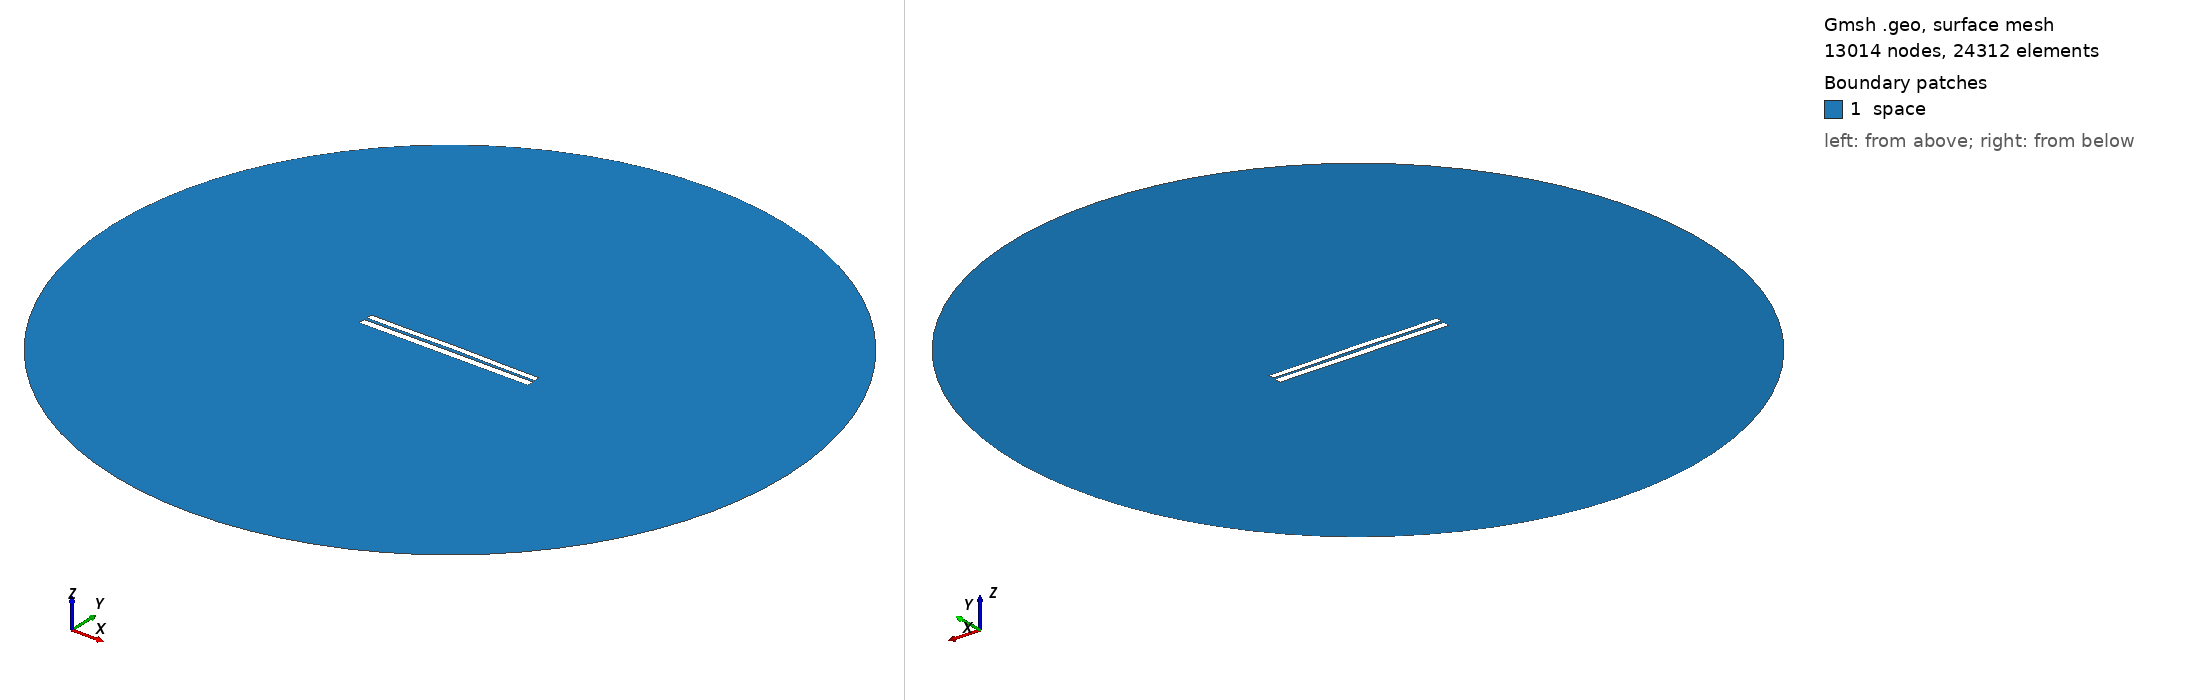

Gmsh geometry script, surface-meshed: 13014 nodes, 24312 surface elements. Boundary patches (legend numbers): 1 space. Left view from above one corner, right view from below the opposite corner. Legend entries are the model's physical surfaces. The drawing asked Gmsh for element sizes between 1% and 20% of the model's largest extent; the script's own settings can give other sizes.

=== 6362.geo (drawn) ===
//---------------------------------------
// Geometry kernel
//---------------------------------------

SetFactory("OpenCASCADE");



//---------------------------------------
// Parameters of the geometry
//---------------------------------------

// Overetch of the upper plate
overetch = 0.25;

// Distance between the plates
distance = 1.5;

// Discretization over the x axis (for the deformation)
nx = 50; 

// Length of the plate
L = 100 - overetch; 

// Number of modes
n = 4; 

// 1st mode coefficient
coeff(1) = -0.15;
beta(1) = 0.596864 * 3.1415926535 / L;

// 2nd mode coefficient
coeff(2) = 0.15;
beta(2) = 1.49418 * 3.1415926535 / L;

// 3rd mode coefficient
coeff(3) = 0.0;
beta(3) = 2.50025 * 3.1415926535 / L;

// 4th mode coefficient
coeff(4) = -0.075;
beta(4) = 3.49999 * 3.1415926535 / L;



//---------------------------------------
// Upper plate (deformed rectangle)
//---------------------------------------

// Coordiantes of the upper plate
xmin = -50;
xmax = 50 - overetch;

// Height of the upper plate
yheight = 4 - 2 * overetch;

// Indexes of the points
UpperID[] = {};
LowerID[] = {};
LeftID[] = {};
RightID[] = {};

// Point index
p = 1;

// Horizontal edges
For i In {1:nx}
    x = xmin + (i-1)*(xmax - xmin)/(nx-1);

    y_bottom = distance / 2 + overetch;
    For j In {1:n}
        C = (Cosh(beta(j)*L) + Cos(beta(j)*L)) / (Sinh(beta(j)*L) + Sin(beta(j)*L));
        y_bottom  = y_bottom + coeff(j) * (Cosh(beta(j)*(x+50)) - Cos(beta(j)*(x+50)) - C * (Sinh(beta(j)*(x+50)) - Sin(beta(j)*(x+50))));
    EndFor

    y_top = y_bottom + yheight;

    Point(p) = {x, y_top, 0, 1.0};
    UpperID[i] = p;
    p = p + 1;

    Point(p) = {x, y_bottom, 0, 1.0};
    LowerID[i] = p;
    p = p + 1;
EndFor

// Create point lists
UpperPts[] = {}; LowerPts[] = {};
For i In {1:nx}
  UpperPts[] += {UpperID[i]};
  LowerPts[] += {LowerID[i]};
EndFor

// Build splines
Spline(1) = {UpperPts[]};
Spline(2) = {LowerPts[]};
Line(3) = {LowerPts[nx-1], UpperPts[nx-1]};
Line(4) = {LowerPts[0], UpperPts[0]};

// Build the plane surface
Curve Loop(1) = {2, 3, -1, -4};
Plane Surface(1) = {1};



//---------------------------------------
// Lower plate (rectangle)
//---------------------------------------

// Vertices
Point(1001) = {-50, -1, 0, 1.0};
Point(1002) = { 50, -1, 0, 1.0};
Point(1003) = { 50,  -5, 0, 1.0};
Point(1004) = {-50,  -5, 0, 1.0};

// Edges
Line(5) = {1001, 1002};
Line(6) = {1002, 1003};
Line(7) = {1003, 1004};
Line(8) = {1004, 1001};

// Plane surface
Line Loop(2) = {5, 6, 7, 8};
Plane Surface(2) = {2}; 



//---------------------------------------
// Outer (fictious) boundary
//---------------------------------------

// Points
Point(1005) = {0, 0, 0};       // Center
Point(1006) = {200, 0, 0};     // Start point
Point(1007) = {0, 200, 0};     // 90 degrees
Point(1008) = {-200, 0, 0};    // 180 degrees
Point(1009) = {0, -200, 0};    // 270 degrees

// Circle arcs (each needs start, center, end)
Circle(9) = {1006, 1005, 1007};
Circle(10) = {1007, 1005, 1008};
Circle(11) = {1008, 1005, 1009};
Circle(12) = {1009, 1005, 1006};

// Plane surface for the entire domain
Curve Loop(3) = {9, 10, 11, 12};
Surface(3) = {3};

// Subtract the plates from the whole domain to obtain the actual domain where we want to solve the equations
BooleanDifference{ Surface{3}; Delete; }{ Surface{1}; Surface{2}; Delete; }




//---------------------------------------
// Transfinite Lines/Curves
//---------------------------------------

// Set the number of points on the boundaries
r = 7;

// Plates
Transfinite Curve {1, 2} = 50*r Using Progression 1;
Transfinite Curve {3, 4} = 2*r Using Progression 1;
Transfinite Line {5, 7} = 50*r Using Progression 1;
Transfinite Line {6, 8} = 2*r Using Progression 1;

// Outer boundary
Transfinite Line {9, 10, 11, 12} = 20 Using Progression 1;



//---------------------------------------
// Physical groups
//---------------------------------------                

// Physical curves (boundaries)
Physical Line("force_segment", 10) = {2};
Physical Line("upper_plate", 11) = {1, 3, 4};
Physical Line("lower_plate", 12) = {5, 6, 7, 8};
Physical Line("boundary", 20) = {9, 10, 11, 12};

// Physical Surfaces
Physical Surface("space", 30) = {3};



//---------------------------------------
// 6. Generate the Mesh
//---------------------------------------

// 2D mesh generation
Mesh 2;
